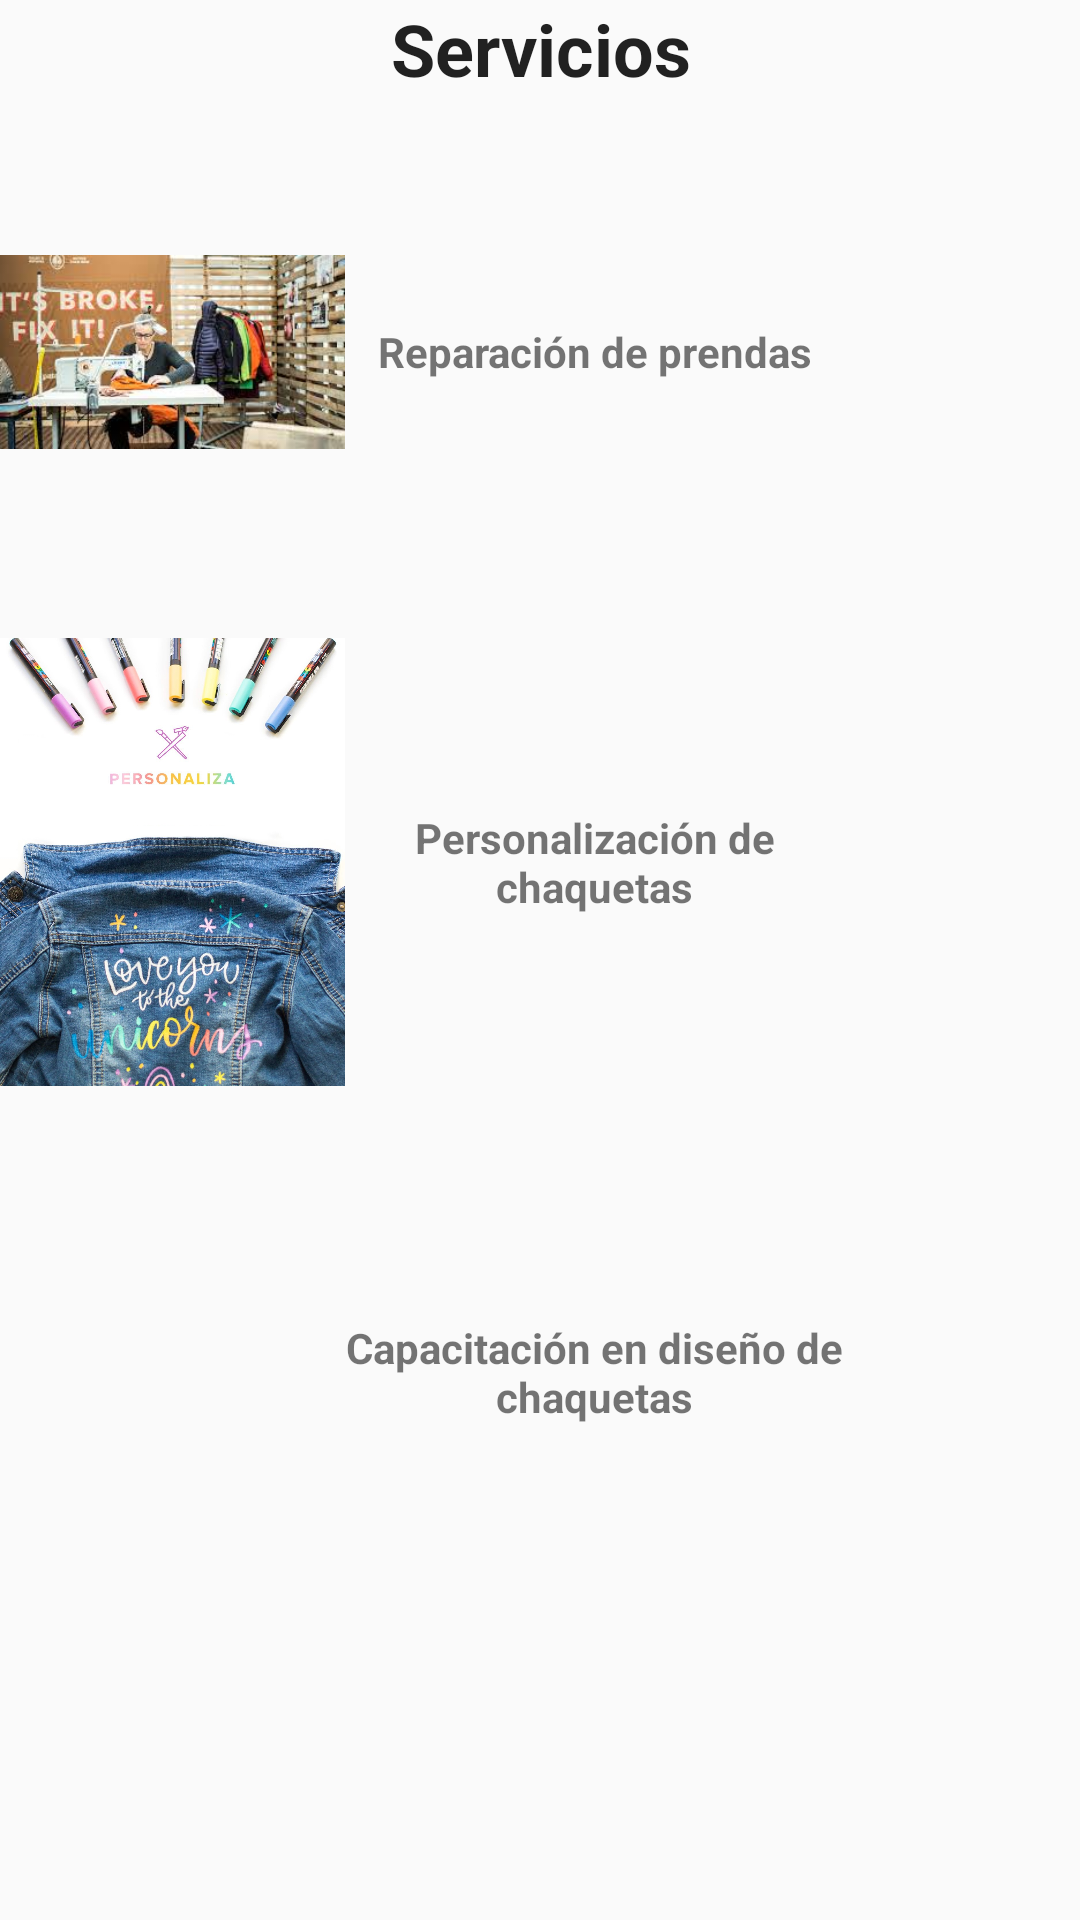

Here is an Android app screen rendered from its layout file. Give the layout XML and the strings, colors and styles it references.
<!-- AndroidManifest.xml: application theme Theme.AppCompat.Light -->
<!-- res/layout/activity_servicios.xml -->
<?xml version="1.0" encoding="utf-8"?>
<androidx.constraintlayout.widget.ConstraintLayout xmlns:android="http://schemas.android.com/apk/res/android"
    xmlns:app="http://schemas.android.com/apk/res-auto"
    xmlns:tools="http://schemas.android.com/tools"
    android:layout_width="match_parent"
    android:layout_height="match_parent"
    tools:context=".Servicios">

    <LinearLayout
        android:layout_width="match_parent"
        android:layout_height="match_parent"
        android:orientation="horizontal">

        <LinearLayout
            android:layout_width="match_parent"
            android:layout_height="match_parent"
            android:orientation="vertical">

            <TextView
                android:id="@+id/textView2"
                android:layout_width="match_parent"
                android:layout_height="wrap_content"
                android:gravity="center"
                android:text="Servicios"
                android:textAppearance="@style/TextAppearance.AppCompat.Large"
                android:textSize="24sp"
                android:textStyle="bold" />

            <TableLayout
                android:layout_width="match_parent"
                android:layout_height="match_parent"
                android:scrollbarAlwaysDrawVerticalTrack="true">

                <TableRow
                    android:layout_width="match_parent"
                    android:layout_height="match_parent">

                    <ImageView
                        android:id="@+id/imageS1"
                        android:layout_width="115dp"
                        android:layout_height="170dp"
                        android:clickable="false"
                        android:textStyle="bold"
                        app:srcCompat="@drawable/reparaciones" />


                    <TextView
                        android:id="@+id/textServicios1"
                        android:layout_width="166dp"
                        android:layout_height="match_parent"
                        android:gravity="center"
                        android:text="Reparación de prendas"
                        android:textStyle="bold" />

                </TableRow>

                <TableRow
                    android:layout_width="match_parent"
                    android:layout_height="match_parent">

                    <ImageView
                        android:id="@+id/imageS2"
                        android:layout_width="115dp"
                        android:layout_height="170dp"
                        app:srcCompat="@drawable/personzaliza" />

                    <TextView
                        android:id="@+id/textServicios2"
                        android:layout_width="166dp"
                        android:layout_height="match_parent"
                        android:gravity="center"
                        android:text="Personalización de chaquetas"
                        android:textStyle="bold" />

                </TableRow>

                <TableRow
                    android:layout_width="378dp"
                    android:layout_height="match_parent">

                    <ImageView
                        android:id="@+id/imageS3"
                        android:layout_width="115dp"
                        android:layout_height="170dp"
                        app:srcCompat="@drawable/diseno" />

                    <TextView
                        android:id="@+id/textServicios3"
                        android:layout_width="166dp"
                        android:layout_height="match_parent"
                        android:gravity="center"
                        android:text="Capacitación en diseño de chaquetas"
                        android:textStyle="bold" />

                </TableRow>

            </TableLayout>
        </LinearLayout>
    </LinearLayout>


</androidx.constraintlayout.widget.ConstraintLayout>
<!-- resources referenced by this layout -->
<resources>
  <!-- drawable personzaliza: jpg bitmap (drawable, 552318 bytes) -->
  <!-- drawable reparaciones: jpg bitmap (drawable, 13975 bytes) -->
</resources>
